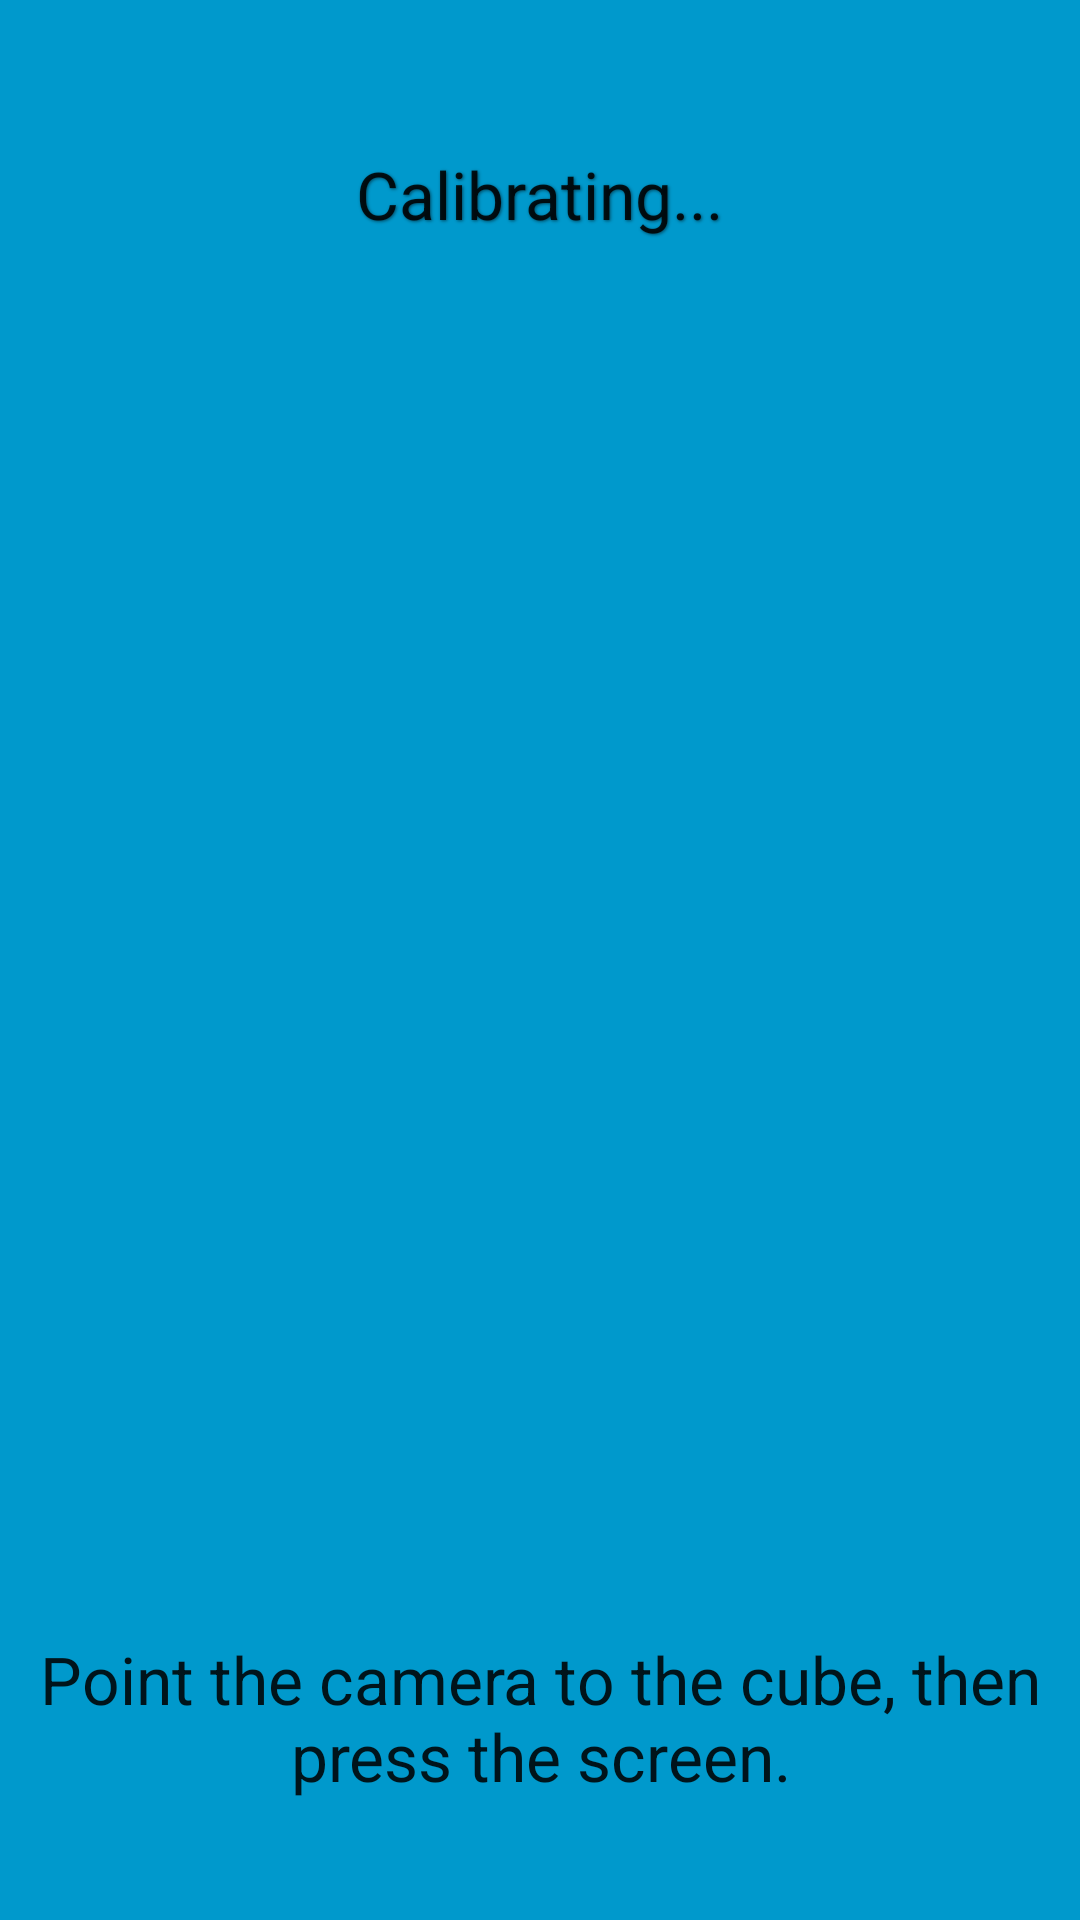

Reconstruct the res/layout file that produces this screen, plus the resources it refers to.
<!-- AndroidManifest.xml: application theme AppTheme -->
<!-- res/layout/activity_camera_view.xml -->
<FrameLayout xmlns:android="http://schemas.android.com/apk/res/android"
    xmlns:tools="http://schemas.android.com/tools" android:layout_width="match_parent"
    android:layout_height="match_parent" android:background="#0099cc"
    tools:context="br.ufrgs.inf.control.control.CameraView">

    

    

    <TextureView
        android:layout_width="wrap_content"
        android:layout_height="wrap_content"
        android:id="@+id/textureView"
        android:layout_gravity="center" />

    <FrameLayout
        android:layout_width="200dp"
        android:layout_height="200dp"
        android:layout_gravity="center">

        <FrameLayout
            android:layout_width="3dp"
            android:layout_height="match_parent"
            android:layout_gravity="center"
            android:background="@drawable/layout_border">

        </FrameLayout>

        <FrameLayout
            android:layout_width="match_parent"
            android:layout_height="3dp"
            android:layout_gravity="center"
            android:background="@drawable/layout_border" />
    </FrameLayout>

    <TextView
        android:layout_width="wrap_content"
        android:layout_height="wrap_content"
        android:textAppearance="?android:attr/textAppearanceLarge"
        android:text="Calibrating..."
        android:id="@+id/textView"
        android:layout_gravity="center_horizontal|top"
        android:shadowColor="@color/text_shadow"
        android:shadowDx="1"
        android:shadowDy="1"
        android:shadowRadius="2"
        android:layout_marginTop="50dp" />

    <TextView
        android:layout_width="wrap_content"
        android:layout_height="wrap_content"
        android:textAppearance="?android:attr/textAppearanceLarge"
        android:text="Point the camera to the cube, then press the screen."
        android:id="@+id/textView2"
        android:layout_gravity="center_horizontal|bottom"
        android:textAlignment="center"
        android:layout_marginBottom="40dp"
        android:layout_marginLeft="10dp"
        android:layout_marginRight="10dp"
        />

</FrameLayout>
<!-- resources referenced by this layout -->
<resources>
  <color name="text_shadow">#7F000000</color>
</resources>
